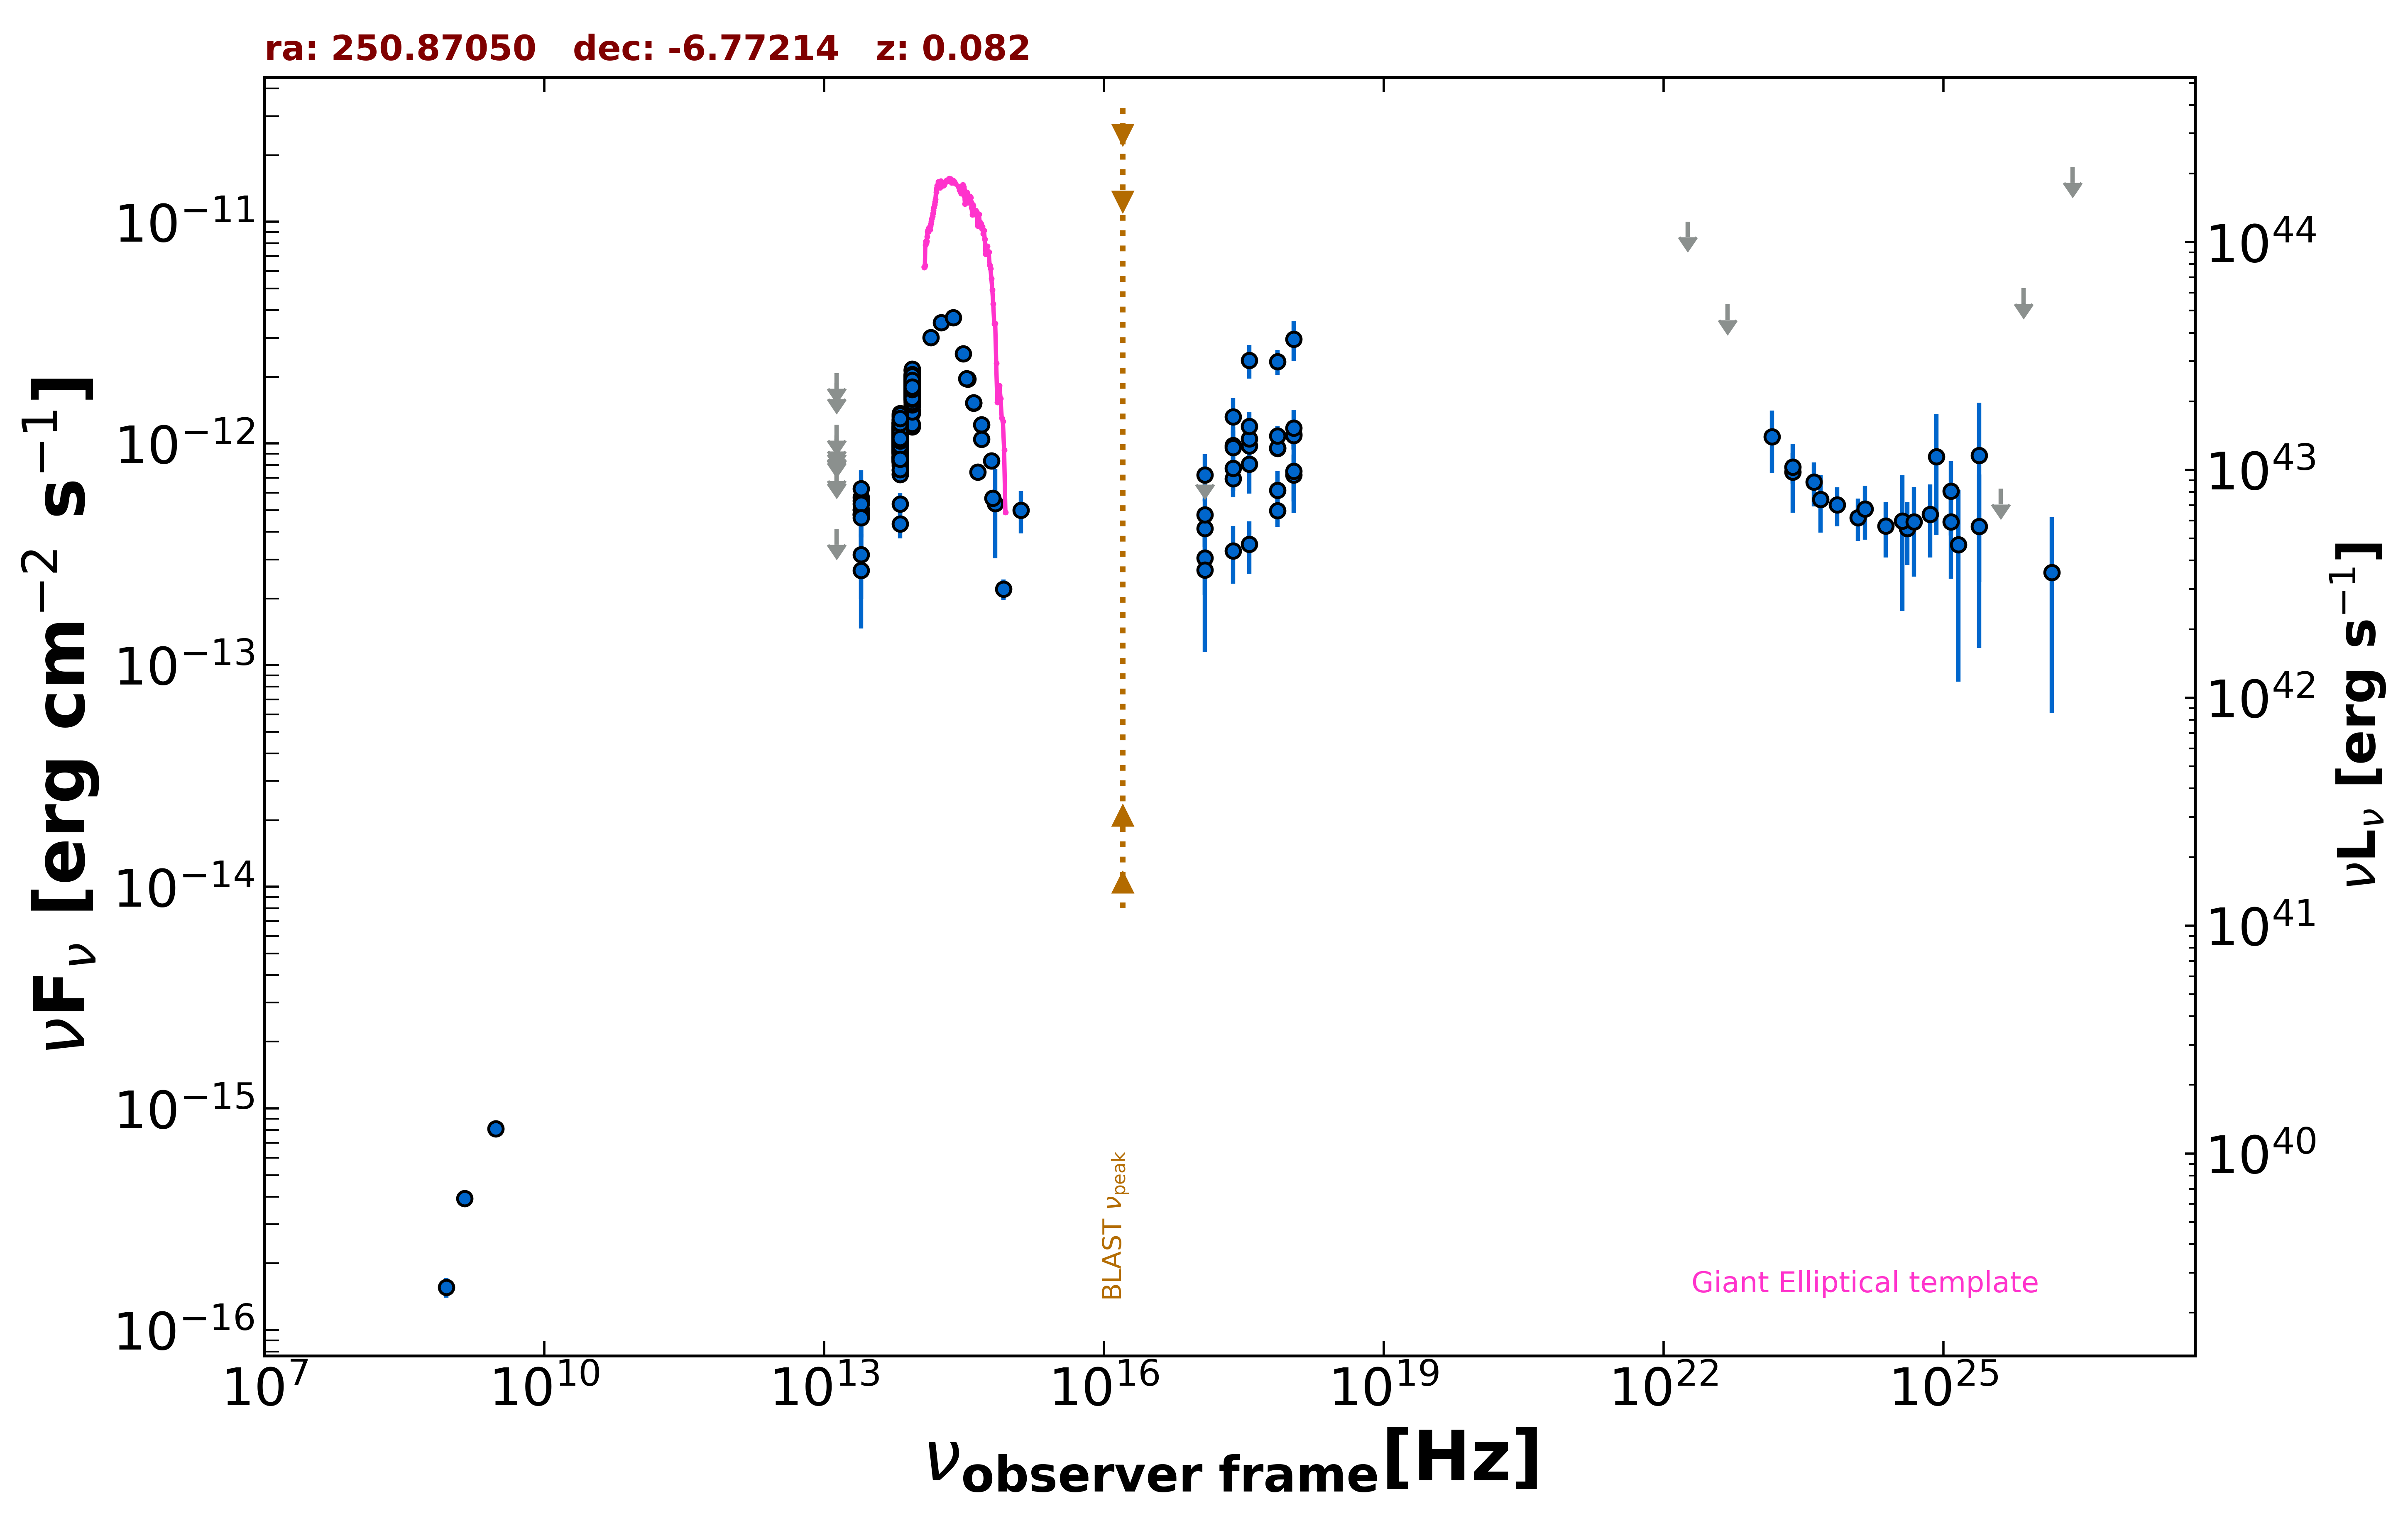

The table this chart was drawn from, first rows:
freq., flux, err_flux, MJD_start, MJD_end, flag, catalog, reference
1.400e+09, 3.934e-16, 1.260e-17, 55000, 55000, , NVSS, Condon et al. 1998  AJ  115  1693
8.870e+08, 1.561e-16, 1.600e-17, 55000, 55000, , RACS, Hale et al. 2021  PASA  38  e058
3.000e+09, 8.084e-16, 1.075e-17, 55000, 55000, , VLASSQL, Gordon et al. 2021  ApJS  255  30
2.418e+17, 9.809e-13, 2.062e-13, 55000, 55000, , RASS, Boller et al. 2016  A&A  103  1
2.418e+17, 6.952e-13, 8.330e-14, 56309, 57299, , 1OUSX, Giommi et al. in preparation
1.209e+17, 4.138e-13, 7.080e-14, 56309, 57299, , 1OUSX, Giommi et al. in preparation
3.627e+17, 9.766e-13, 9.560e-14, 56309, 57299, , 1OUSX, Giommi et al. in preparation
7.253e+17, 9.500e-13, 6.590e-14, 56309, 57299, , 1OUSX, Giommi et al. in preparation
1.088e+18, 1.101e-12, 1.312e-13, 56309, 57299, , 1OUSX, Giommi et al. in preparation
7.253e+17, 9.565e-13, 6.945e-14, 55000, 55000, , 2SXPS, Evans et al. 2020  ApJS  247  54
1.209e+17, 4.777e-13, 8.480e-14, 55000, 55000, , 2SXPS, Evans et al. 2020  ApJS  247  54
3.627e+17, 1.049e-12, 1.084e-13, 55000, 55000, , 2SXPS, Evans et al. 2020  ApJS  247  54
1.088e+18, 1.085e-12, 1.395e-13, 55000, 55000, , 2SXPS, Evans et al. 2020  ApJS  247  54
1.389e+14, 3.002e-12, 1.770e-13, 55000, 55000, , 2MASS, Skrutskie et al. 2006  AJ  131  1163
1.804e+14, 3.508e-12, 2.100e-13, 55000, 55000, , 2MASS, Skrutskie et al. 2006  AJ  131  1163
2.427e+14, 3.698e-12, 2.420e-13, 55000, 55000, , 2MASS, Skrutskie et al. 2006  AJ  131  1163
8.817e+13, 1.191e-12, 4.500e-15, 55000, 55000, , UNWISE, Schlafly et al. 2019  ApJS  240  30
6.517e+13, 9.398e-13, 5.100e-15, 55000, 55000, , UNWISE, Schlafly et al. 2019  ApJS  240  30
8.817e+13, 1.916e-12, 4.250e-14, 55000, 55000, , WISE, Wright et al. 2010  AJ  140  1868
6.517e+13, 1.163e-12, 2.700e-14, 55000, 55000, , WISE, Wright et al. 2010  AJ  140  1868
2.498e+13, 4.768e-13, 4.570e-14, 55000, 55000, , WISE, Wright et al. 2010  AJ  140  1868
1.363e+13, 4.115e-13, 0.000e+00, 55000, 55000, UL, WISE, Wright et al. 2010  AJ  140  1868
8.817e+13, 1.669e-12, 4.600e-14, 57261, 57261, , NEOWISE, Mainzer et al. 2014  ApJ  792  30
6.517e+13, 8.787e-13, 6.235e-14, 57261, 57261, , NEOWISE, Mainzer et al. 2014  ApJ  792  30
8.817e+13, 1.738e-12, 5.100e-14, 57261, 57261, , NEOWISE, Mainzer et al. 2014  ApJ  792  30
6.517e+13, 1.033e-12, 5.710e-14, 57261, 57261, , NEOWISE, Mainzer et al. 2014  ApJ  792  30
8.817e+13, 1.842e-12, 6.100e-14, 57261, 57261, , NEOWISE, Mainzer et al. 2014  ApJ  792  30
6.517e+13, 9.715e-13, 5.385e-14, 57261, 57261, , NEOWISE, Mainzer et al. 2014  ApJ  792  30
8.817e+13, 1.616e-12, 5.050e-14, 57261, 57261, , NEOWISE, Mainzer et al. 2014  ApJ  792  30
6.517e+13, 9.347e-13, 5.255e-14, 57261, 57261, , NEOWISE, Mainzer et al. 2014  ApJ  792  30
8.817e+13, 1.711e-12, 5.200e-14, 57260, 57260, , NEOWISE, Mainzer et al. 2014  ApJ  792  30
6.517e+13, 8.836e-13, 5.455e-14, 57260, 57260, , NEOWISE, Mainzer et al. 2014  ApJ  792  30
8.817e+13, 1.749e-12, 4.500e-14, 57261, 57261, , NEOWISE, Mainzer et al. 2014  ApJ  792  30
6.517e+13, 1.002e-12, 6.085e-14, 57261, 57261, , NEOWISE, Mainzer et al. 2014  ApJ  792  30
8.817e+13, 1.401e-12, 4.400e-14, 57261, 57261, , NEOWISE, Mainzer et al. 2014  ApJ  792  30
6.517e+13, 9.823e-13, 5.890e-14, 57261, 57261, , NEOWISE, Mainzer et al. 2014  ApJ  792  30
8.817e+13, 1.411e-12, 4.200e-14, 57261, 57261, , NEOWISE, Mainzer et al. 2014  ApJ  792  30
6.517e+13, 9.201e-13, 6.275e-14, 57261, 57261, , NEOWISE, Mainzer et al. 2014  ApJ  792  30
8.817e+13, 1.639e-12, 4.850e-14, 57261, 57261, , NEOWISE, Mainzer et al. 2014  ApJ  792  30
6.517e+13, 1.049e-12, 5.975e-14, 57261, 57261, , NEOWISE, Mainzer et al. 2014  ApJ  792  30
8.817e+13, 1.485e-12, 4.750e-14, 57261, 57261, , NEOWISE, Mainzer et al. 2014  ApJ  792  30
6.517e+13, 8.508e-13, 4.940e-14, 57261, 57261, , NEOWISE, Mainzer et al. 2014  ApJ  792  30
8.817e+13, 1.397e-12, 4.400e-14, 57261, 57261, , NEOWISE, Mainzer et al. 2014  ApJ  792  30
6.517e+13, 8.407e-13, 4.880e-14, 57261, 57261, , NEOWISE, Mainzer et al. 2014  ApJ  792  30
8.817e+13, 1.797e-12, 5.650e-14, 57813, 57813, , NEOWISE, Mainzer et al. 2014  ApJ  792  30
6.517e+13, 1.075e-12, 4.850e-14, 57813, 57813, , NEOWISE, Mainzer et al. 2014  ApJ  792  30
8.817e+13, 1.914e-12, 5.650e-14, 57813, 57813, , NEOWISE, Mainzer et al. 2014  ApJ  792  30
6.517e+13, 1.077e-12, 5.650e-14, 57813, 57813, , NEOWISE, Mainzer et al. 2014  ApJ  792  30
8.817e+13, 1.941e-12, 5.200e-14, 57813, 57813, , NEOWISE, Mainzer et al. 2014  ApJ  792  30
6.517e+13, 1.082e-12, 6.200e-14, 57813, 57813, , NEOWISE, Mainzer et al. 2014  ApJ  792  30
8.817e+13, 1.994e-12, 7.000e-14, 57814, 57814, , NEOWISE, Mainzer et al. 2014  ApJ  792  30
6.517e+13, 1.102e-12, 6.000e-14, 57814, 57814, , NEOWISE, Mainzer et al. 2014  ApJ  792  30
8.817e+13, 1.802e-12, 9.300e-14, 57813, 57813, , NEOWISE, Mainzer et al. 2014  ApJ  792  30
6.517e+13, 1.021e-12, 5.545e-14, 57813, 57813, , NEOWISE, Mainzer et al. 2014  ApJ  792  30
8.817e+13, 1.779e-12, 5.100e-14, 57813, 57813, , NEOWISE, Mainzer et al. 2014  ApJ  792  30
6.517e+13, 1.087e-12, 5.400e-14, 57813, 57813, , NEOWISE, Mainzer et al. 2014  ApJ  792  30
8.817e+13, 1.847e-12, 5.100e-14, 57813, 57813, , NEOWISE, Mainzer et al. 2014  ApJ  792  30
6.517e+13, 1.014e-12, 7.565e-14, 57813, 57813, , NEOWISE, Mainzer et al. 2014  ApJ  792  30
8.817e+13, 1.904e-12, 5.600e-14, 57813, 57813, , NEOWISE, Mainzer et al. 2014  ApJ  792  30
6.517e+13, 1.176e-12, 7.050e-14, 57813, 57813, , NEOWISE, Mainzer et al. 2014  ApJ  792  30
... 558 more rows
